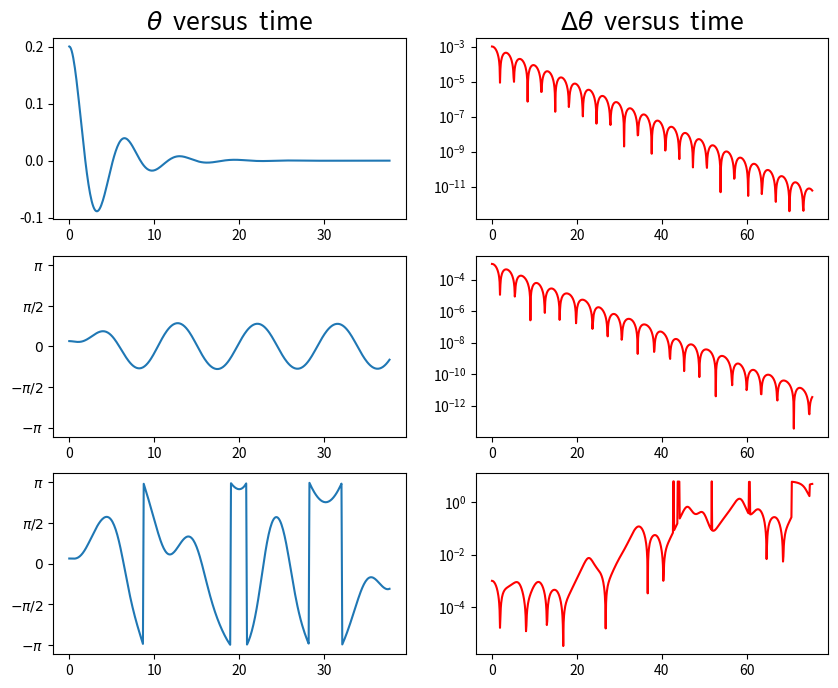

Python code for this plot:
'''
PROGRAM chaos_phasespaceplot
'''

import matplotlib.pyplot as plt
import numpy as np

class CHAOS(object):
    def __init__(self,_Fd=1.2, _theta0=0.2, _omgd=2./3., _size=100., _period=4.):
        self.theta, self.omg, self.t=[_theta0], [0.0], [0.0]
        self.size, self.period= int(round(_size)), int(round(_period))
        self.dt=(2.*np.pi/_omgd)/self.size
        self.time=(2.*np.pi/_omgd)*self.period
        self.n=int(np.round(self.time/self.dt))
        self.g, self.l, self.q=9.8, 9.8, 1./2.
        self.Fd, self.omgd=_Fd, _omgd 
    def calculate(self):
        for i in range(self.n):
            self.t1,self.t2,self.t3,self.t4=self.t[-1],self.t[-1]+self.dt/2.,self.t[-1]+self.dt/2.,self.t[-1]+self.dt
            self.omg1=self.omg[-1]
            self.theta1=self.theta[-1]
            self.omg2=self.omg1+(-self.g/self.l*np.sin(self.theta1)-self.q*self.omg1+ \
                            self.Fd*np.sin(self.omgd*self.t1))*self.dt/2.
            self.theta2=self.theta1+self.omg1*self.dt/2.
            self.omg3=self.omg1+(-self.g/self.l*np.sin(self.theta2)-self.q*self.omg2+ \
                            self.Fd*np.sin(self.omgd*self.t2))*self.dt/2.
            self.theta3=self.theta1+self.omg2*self.dt/2.
            self.omg4=self.omg1+(-self.g/self.l*np.sin(self.theta3)-self.q*self.omg3+ \
                            self.Fd*np.sin(self.omgd*self.t3))*self.dt
            self.theta4=self.theta1+self.omg3*self.dt
            self.t.append(self.t4)
            self.omg.append(self.omg1+ \
                            1./6.*(-self.g/self.l)*(np.sin(self.theta1)+2.*np.sin(self.theta2)+2.*np.sin(self.theta3)+np.sin(self.theta4))*self.dt+ \
                            1./6.*(-self.q)*(self.omg1+2.*self.omg2+2.*self.omg3+self.omg4)*self.dt +\
                            1./6.*self.Fd*(np.sin(self.omgd*self.t1)+2.*np.sin(self.omgd*self.t2)+2.*np.sin(self.omgd*self.t3)+np.sin(self.omgd*self.t4))*self.dt
                            )
            self.theta.append(self.theta1+1./6.*(self.omg1+2.*self.omg2+2.*self.omg3+self.omg4)*self.dt)
            while self.theta[-1]>np.pi:
                self.theta[-1]=self.theta[-1]-2.*np.pi
            while self.theta[-1]<-np.pi:
                self.theta[-1]=self.theta[-1]+2.*np.pi
    def calculate_allangle(self):
        for i in range(self.n):
            self.t1,self.t2,self.t3,self.t4=self.t[-1],self.t[-1]+self.dt/2.,self.t[-1]+self.dt/2.,self.t[-1]+self.dt
            self.omg1=self.omg[-1]
            self.theta1=self.theta[-1]
            self.omg2=self.omg1+(-self.g/self.l*np.sin(self.theta1)-self.q*self.omg1+ \
                            self.Fd*np.sin(self.omgd*self.t1))*self.dt/2.
            self.theta2=self.theta1+self.omg1*self.dt/2.
            self.omg3=self.omg1+(-self.g/self.l*np.sin(self.theta2)-self.q*self.omg2+ \
                            self.Fd*np.sin(self.omgd*self.t2))*self.dt/2.
            self.theta3=self.theta1+self.omg2*self.dt/2.
            self.omg4=self.omg1+(-self.g/self.l*np.sin(self.theta3)-self.q*self.omg3+ \
                            self.Fd*np.sin(self.omgd*self.t3))*self.dt
            self.theta4=self.theta1+self.omg3*self.dt
            self.t.append(self.t4)
            self.omg.append(self.omg1+ \
                            1./6.*(-self.g/self.l)*(np.sin(self.theta1)+2.*np.sin(self.theta2)+2.*np.sin(self.theta3)+np.sin(self.theta4))*self.dt+ \
                            1./6.*(-self.q)*(self.omg1+2.*self.omg2+2.*self.omg3+self.omg4)*self.dt +\
                            1./6.*self.Fd*(np.sin(self.omgd*self.t1)+2.*np.sin(self.omgd*self.t2)+2.*np.sin(self.omgd*self.t3)+np.sin(self.omgd*self.t4))*self.dt
                            )
            self.theta.append(self.theta1+1./6.*(self.omg1+2.*self.omg2+2.*self.omg3+self.omg4)*self.dt)    
    def plot_theta(self,_ax):
        _ax.plot(self.t,self.theta,'-',label=r'$F_d = $'+' %.2f'%self.Fd)
    def plot_omg(self,_ax):
        _ax.plot(self.t,self.omg,'-',label=r'$F_d = $'+' %.2f'%self.Fd)
    def plot_phase(self,_ax):
        _ax.plot(self.theta,self.omg,'-',label=r'$F_d = $'+' %.2f'%self.Fd)
    def plot_Poincare(self,_ax):
        self.t_Poincare, self.omg_Poincare, self.theta_Poincare=[],[],[]
        for i in range(int(np.round(self.period))):
            self.t_Poincare.append(self.t[(i+1)*self.size])
            self.omg_Poincare.append(self.omg[(i+1)*self.size])
            self.theta_Poincare.append(self.theta[(i+1)*self.size])
        _ax.scatter(self.theta_Poincare[300:], self.omg_Poincare[300:], s=8,label=r'$F_d = $'+' %.2f'%self.Fd)
        
class CHAOS_VIA(object):
    def __init__(self,_Fd=1.2,_theta01=0.2,_theta02=0.2-1E-3):
        self.Fd=_Fd 
        self.theta0=[_theta01,_theta02]
    def calculate(self):
        self.cal=CHAOS(self.Fd, self.theta0[0],2./3.,100,8)
        self.cal.calculate()
        self.t=self.cal.t
        self.theta1=self.cal.theta
        self.cal=CHAOS(self.Fd, self.theta0[1],2./3.,100,8)
        self.cal.calculate()
        self.theta2=self.cal.theta
        self.theta=np.array(self.theta1)-np.array(self.theta2)
        self.theta=np.abs(self.theta)
    def plot_via(self,_ax):
        _ax.semilogy(self.t, self.theta,'-r',label=r'$F_d = $'+' %.2f'%self.Fd)
        
        

fig=plt.figure(figsize=(10,8))
ax1=plt.subplot(321)
plt.title(r'$\theta$'+'  versus  '+r'time',fontsize=18)
ax2=plt.subplot(323)
plt.yticks([-np.pi,-np.pi/2,0,np.pi/2,np.pi],[r'$-\pi$',r'$-\pi /2$',r'$0$',r'$\pi/2$',r'$\pi$'])
ax2.set_ylim(-3.5,3.5)
ax3=plt.subplot(325)
plt.yticks([-np.pi,-np.pi/2,0,np.pi/2,np.pi],[r'$-\pi$',r'$-\pi /2$',r'$0$',r'$\pi/2$',r'$\pi$'])
ax3.set_ylim(-3.5,3.5)


cal=CHAOS(0.,0.2,2./3.,100.,4.)
cal.calculate()
cal.plot_theta(ax1)
cal=CHAOS(0.5,0.2,2./3.,100.,4.)
cal.calculate()
cal.plot_theta(ax2)
cal=CHAOS(1.2,0.2,2./3.,100.,4.)
cal.calculate()
cal.plot_theta(ax3)

ax4=plt.subplot(322)
plt.title(r'$\Delta \theta$'+'  versus  '+r'time',fontsize=18)
ax5=plt.subplot(324)
ax6=plt.subplot(326)
cal=CHAOS_VIA(0.0)
cal.calculate()
cal.plot_via(ax4)
cal=CHAOS_VIA(0.5)
cal.calculate()
cal.plot_via(ax5)
cal=CHAOS_VIA(1.2)
cal.calculate()
cal.plot_via(ax6)

plt.show()

        
        
        
        